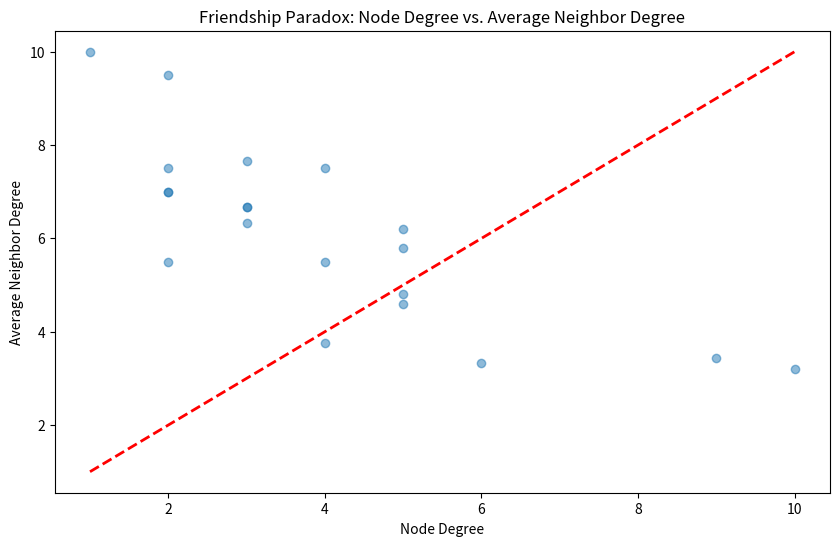

Write Python code to recreate this figure.
'''
Write a Python script that, given a network, computes the degree of each node and the average degree of its neighbors and check the results you obtain.
'''
import networkx as nx
import numpy as np
import matplotlib.pyplot as plt

def create_er_graph(n, p):
    G = nx.erdos_renyi_graph(n, p)
    return G

def compute_average_neighbor_degree(G):
    avg_neighbor_degrees = {}
    for node in G.nodes():
        neighbors = list(G.neighbors(node))
        if len(neighbors) > 0:
            avg_neighbor_degree = np.mean([G.degree(neighbor) for neighbor in neighbors])
        else:
            avg_neighbor_degree = 0
        avg_neighbor_degrees[node] = avg_neighbor_degree
    return avg_neighbor_degrees

def check_and_observe_friendship_paradox(G):
    degrees = dict(G.degree())
    avg_neighbor_degrees = compute_average_neighbor_degree(G)

    paradoxical_nodes = []
    for node in G.nodes():
        if avg_neighbor_degrees[node] > degrees[node]:
            paradoxical_nodes.append(node)

    if paradoxical_nodes:
        print("Friendship Paradox is observed in the network.")
        print(f"Nodes where the paradox is observed: {paradoxical_nodes}")
        return True
    else:
        print("Friendship Paradox is NOT observed in the network.")
        return False

# Plotting the results to visualize the Friendship Paradox
def plot_friendship_paradox(degrees, avg_neighbor_degrees):
    nodes = list(degrees.keys())
    node_degrees = list(degrees.values())
    neighbor_avg_degrees = list(avg_neighbor_degrees.values())

    plt.figure(figsize=(10, 6))
    plt.scatter(node_degrees, neighbor_avg_degrees, alpha=0.5)
    plt.plot([min(node_degrees), max(node_degrees)], [min(node_degrees), max(node_degrees)], 'r--', lw=2)
    plt.xlabel('Node Degree')
    plt.ylabel('Average Neighbor Degree')
    plt.title('Friendship Paradox: Node Degree vs. Average Neighbor Degree')
    plt.show()

G = create_er_graph(20, 0.2)

if check_and_observe_friendship_paradox(G):
    degrees = dict(G.degree())
    avg_neighbor_degrees = compute_average_neighbor_degree(G)
    plot_friendship_paradox(degrees, avg_neighbor_degrees)
